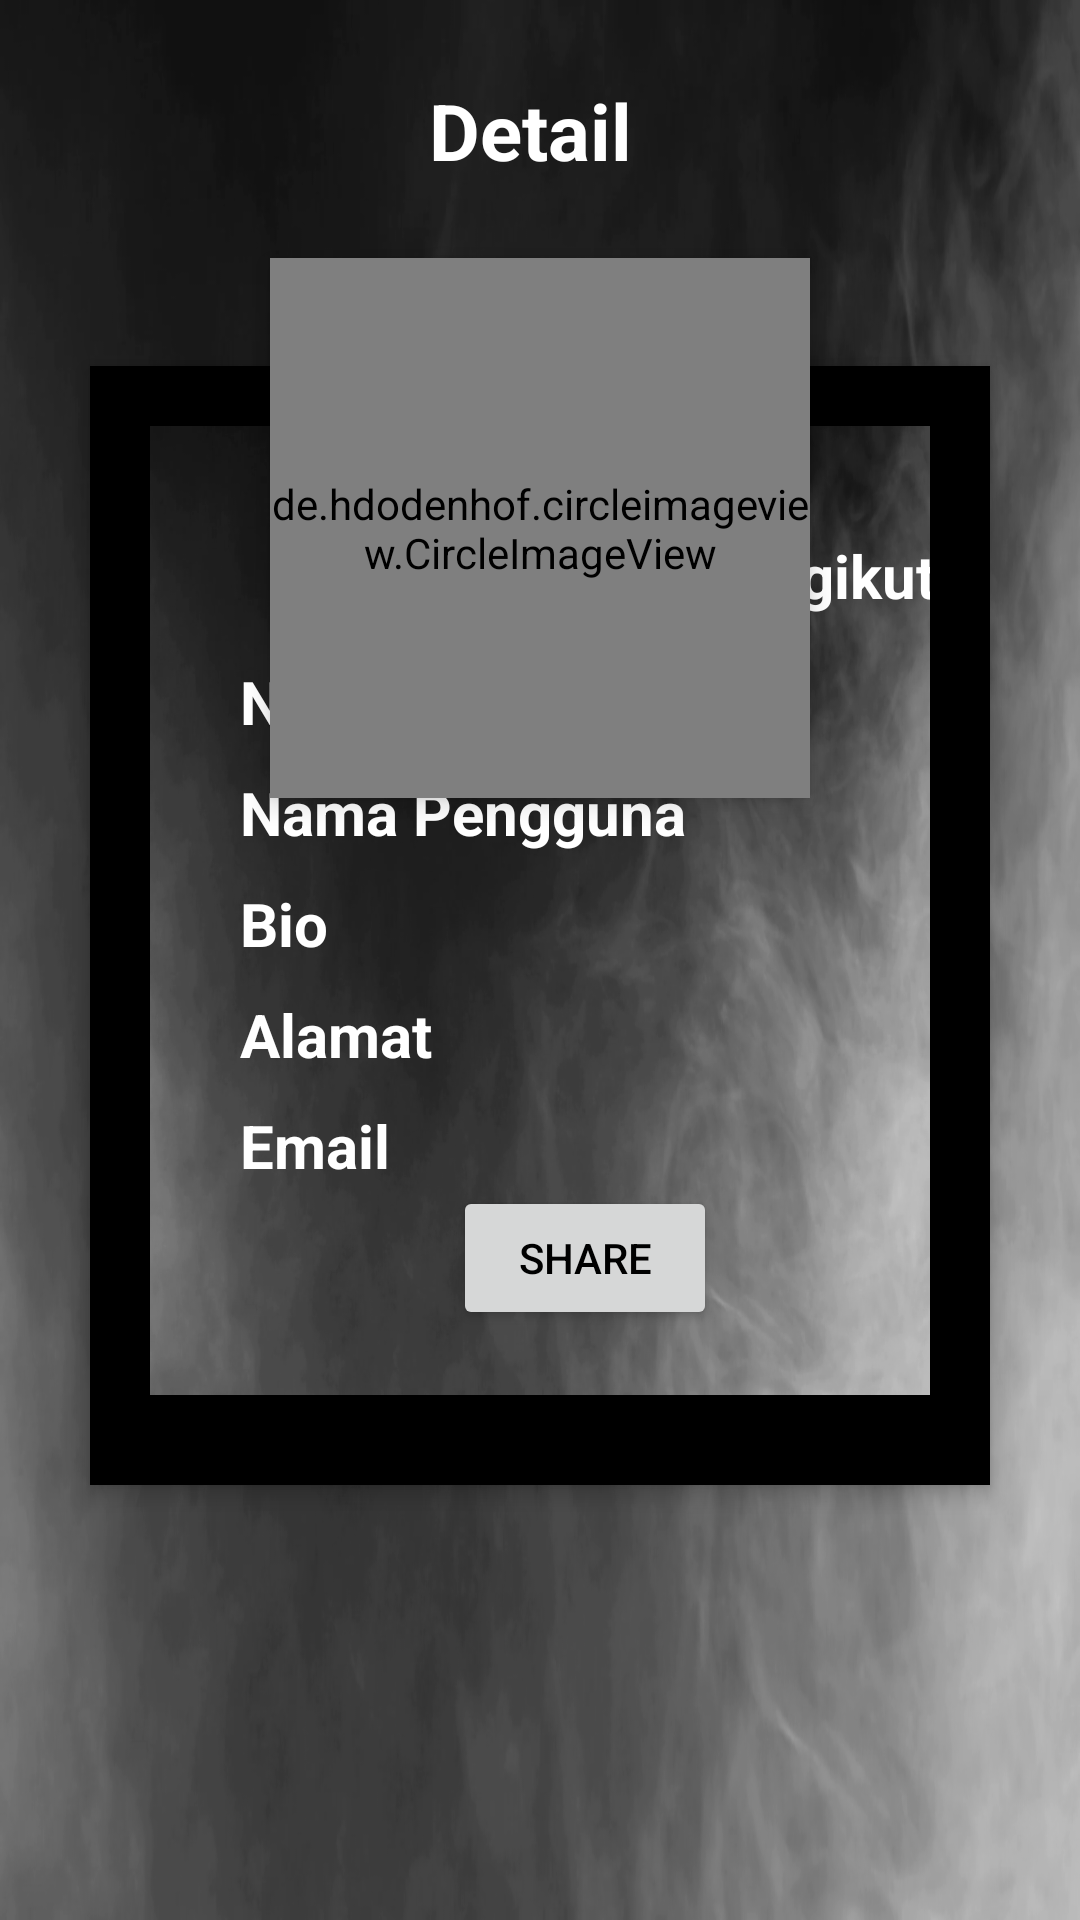

Here is an Android app screen rendered from its layout file. Give the layout XML and the strings, colors and styles it references.
<!-- AndroidManifest.xml: application theme Theme.Utszaki -->
<!-- res/layout/activity_detail.xml -->
<?xml version="1.0" encoding="utf-8"?>
<RelativeLayout xmlns:android="http://schemas.android.com/apk/res/android"
    xmlns:app="http://schemas.android.com/apk/res-auto"
    xmlns:tools="http://schemas.android.com/tools"
    android:orientation="vertical"
    android:scrollbarAlwaysDrawVerticalTrack="true"
    android:layout_width="match_parent"
    android:layout_height="match_parent"
    android:background="@drawable/black_smoke"
    tools:context=".ui.Detail">

    <RelativeLayout
        android:id="@+id/relativeLayout"
        android:layout_below="@+id/login_title"
        android:layout_alignParentEnd="true"
        android:layout_alignParentBottom="true"
        android:layout_marginLeft="30dp"
        android:layout_marginTop="61dp"
        android:layout_marginEnd="19dp"
        android:layout_marginRight="30dp"
        android:layout_marginBottom="145dp"
        android:background="@drawable/phi"
        android:elevation="4dp"
        android:orientation="vertical"
        android:padding="20dp"
        android:layout_width="362dp"
        android:layout_height="393dp">

        <LinearLayout
            android:layout_width="380dp"
            android:layout_height="430dp"
            android:layout_alignParentBottom="true"
            android:layout_marginBottom="10dp"
            android:background="@drawable/black_smoke"
            android:gravity="center"
            android:orientation="vertical"
            android:paddingLeft="30dp">

            <LinearLayout
                android:layout_width="match_parent"
                android:layout_height="wrap_content"
                android:orientation="horizontal">

                <TextView
                    android:id="@+id/followers"
                    android:layout_width="132dp"
                    android:layout_height="wrap_content"
                    android:text="Pengikut"
                    android:textSize="20dp"
                    android:textStyle="bold"
                    android:textColor="#FFFFFF"
                    android:padding="15dp"/>

                <TextView
                    android:id="@+id/following"
                    android:layout_width="132dp"
                    android:layout_height="wrap_content"
                    android:text="Mengikuti"
                    android:textSize="20dp"
                    android:textStyle="bold"
                    android:textColor="#FFFFFF"
                    android:padding="15dp"/>

            </LinearLayout>

            <TextView
                android:id="@+id/nama"
                android:layout_width="match_parent"
                android:layout_height="wrap_content"
                android:text="Nama"
                android:textSize="20dp"
                android:textColor="#FFFFFF"
                android:textStyle="bold" />

            <TextView
                android:id="@+id/username"
                android:layout_width="match_parent"
                android:layout_height="wrap_content"
                android:layout_marginTop="10dp"
                android:text="Nama Pengguna"
                android:textSize="20dp"
                android:textColor="#FFFFFF"
                android:textStyle="bold" />

            <TextView
                android:id="@+id/bio"
                android:layout_width="match_parent"
                android:layout_height="wrap_content"
                android:layout_marginTop="10dp"
                android:text="Bio"
                android:textSize="20dp"
                android:textColor="#FFFFFF"
                android:textStyle="bold" />

            <TextView
                android:id="@+id/lokasi"
                android:layout_width="match_parent"
                android:layout_height="wrap_content"
                android:layout_marginTop="10dp"
                android:text="Alamat"
                android:textSize="20dp"
                android:textColor="#FFFFFF"
                android:textStyle="bold" />

            <TextView
                android:id="@+id/email"
                android:layout_width="match_parent"
                android:layout_height="wrap_content"
                android:layout_marginTop="10dp"
                android:text="Email"
                android:textSize="20dp"
                android:textColor="#FFFFFF"
                android:textStyle="bold" />

            <ProgressBar
                android:id="@+id/progressBar"
                style="?android:attr/progressBarStyle"
                android:layout_width="55dp"
                android:layout_height="55dp"
                android:layout_gravity="center"
                android:visibility="gone"
                app:layout_constraintBottom_toBottomOf="parent"
                app:layout_constraintEnd_toEndOf="parent"
                app:layout_constraintStart_toStartOf="parent"
                app:layout_constraintTop_toTopOf="parent"
                tools:visibility="visible" />

            <Button
                android:id="@+id/btnShare"
                android:layout_width="wrap_content"
                android:layout_height="wrap_content"
                android:onClick="onClick"
                android:textColor="@color/black"
                android:text="Share" />



        </LinearLayout>


    </RelativeLayout>

    <de.hdodenhof.circleimageview.CircleImageView xmlns:app="http://schemas.android.com/apk/res-auto"
        android:id="@+id/gambar"
        android:layout_width="180dp"
        android:layout_height="180dp"
        android:layout_below="@+id/login_title"
        android:layout_centerHorizontal="true"
        android:layout_marginTop="25dp"
        android:background="@drawable/black_smoke"
        android:elevation="5dp"
        android:src="@color/white"
        app:civ_border_color="@color/white"
        app:civ_border_width="2dp" />

    <TextView
        android:id="@+id/login_title"
        android:layout_width="fill_parent"
        android:layout_height="wrap_content"
        android:layout_marginTop="26dp"
        android:gravity="center_horizontal"
        android:text="Detail "
        android:textColor="#fff"
        android:textSize="26sp"
        android:textStyle="bold"
        android:layout_alignParentTop="true"
        android:layout_alignParentStart="true" />


</RelativeLayout>
<!-- resources referenced by this layout -->
<resources>
  <!-- drawable black_smoke: png bitmap (drawable, 490240 bytes) -->
  <!-- drawable phi: jpeg bitmap (drawable, 13150 bytes) -->
  <style name="Theme.Utszaki" parent="Base.Theme.Utszaki" />
  <style name="Base.Theme.Utszaki" parent="Theme.Material3.DayNight.NoActionBar">
          
          
      </style>
  <!-- not gathered from this repository: default colours our renderer supplied (Android Studio template values) -->
  <color name="black">#FF000000</color>
  <color name="white">#FFFFFFFF</color>
</resources>
